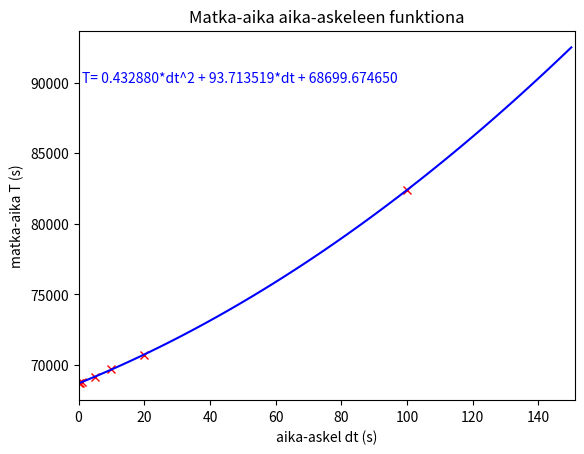
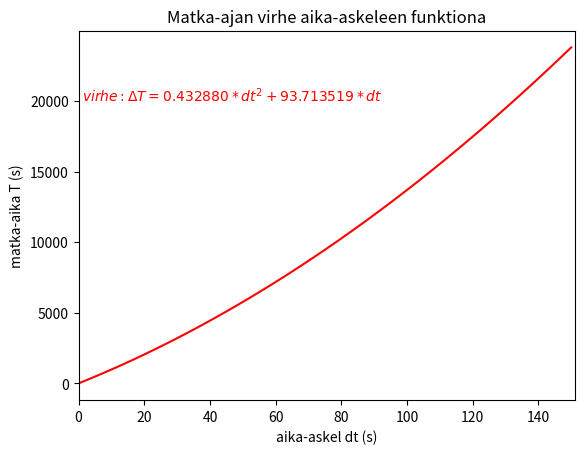

Python code for these plots, in order:
import numpy as np
import matplotlib.pyplot as pl

matkaAjat = [68705.09999951128, 68743.5, 68792, 69185, 69690, 70740, 82400]
aikaAskeleet = [0.1, 0.5, 1, 5, 10, 20, 100]
pl.plot(aikaAskeleet, matkaAjat, 'x', color='red')
pl.xlabel('aika-askel dt (s)')
pl.ylabel('matka-aika T (s)')
pl.title('Matka-aika aika-askeleen funktiona')

x = np.linspace(0, 150, 100)
sovitus = np.polyfit(aikaAskeleet, matkaAjat, 2)

pl.figure(1)
pl.plot(x, sovitus[0]*x**2+sovitus[1]*x+sovitus[2], color='blue')
pl.text(1,90000, 'T= %f*dt^2 + %f*dt + %f' %(sovitus[0], sovitus[1], sovitus[2]), color='blue')
pl.xlim(0,151)

pl.figure(2)
pl.plot(x, sovitus[0]*x**2+sovitus[1]*x, color='red')
pl.text(1,20000, r'$virhe:  \Delta T= %f*dt^2 + %f*dt$' %(sovitus[0], sovitus[1]), color='red')
pl.xlabel('aika-askel dt (s)')
pl.ylabel('matka-aika T (s)')
pl.title('Matka-ajan virhe aika-askeleen funktiona')
pl.xlim(0,151)

pl.show()
